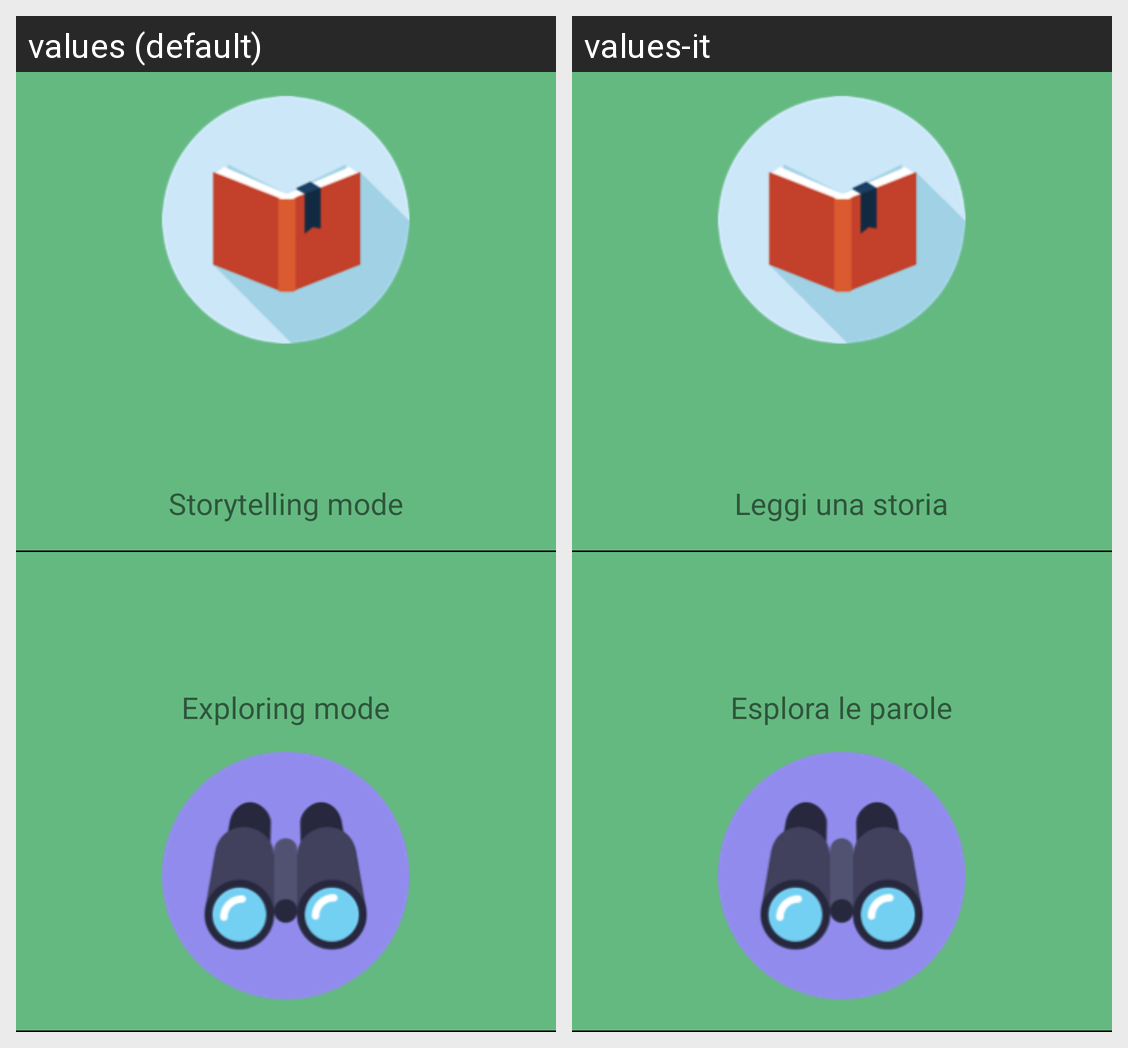

Locale-by-locale string values for the Android screen shown in this grid:
Android screen res/layout/activities_list.xml rendered under 2 locales, left to right: values (default), values-it. Device: Nexus 5 (rendered at 1080×1920; each locale shown at half size, 540×960, under a caption strip naming it); theme SampleAppsTheme.
Strings drawn on this screen, with the default value and each locale's value (text and hints the layout hard-codes, and strings that could not be matched under every locale, appear in the picture but are not listed):

storytelling
  values: Storytelling mode
  values-it: Leggi una storia

exploring
  values: Exploring mode
  values-it: Esplora le parole
